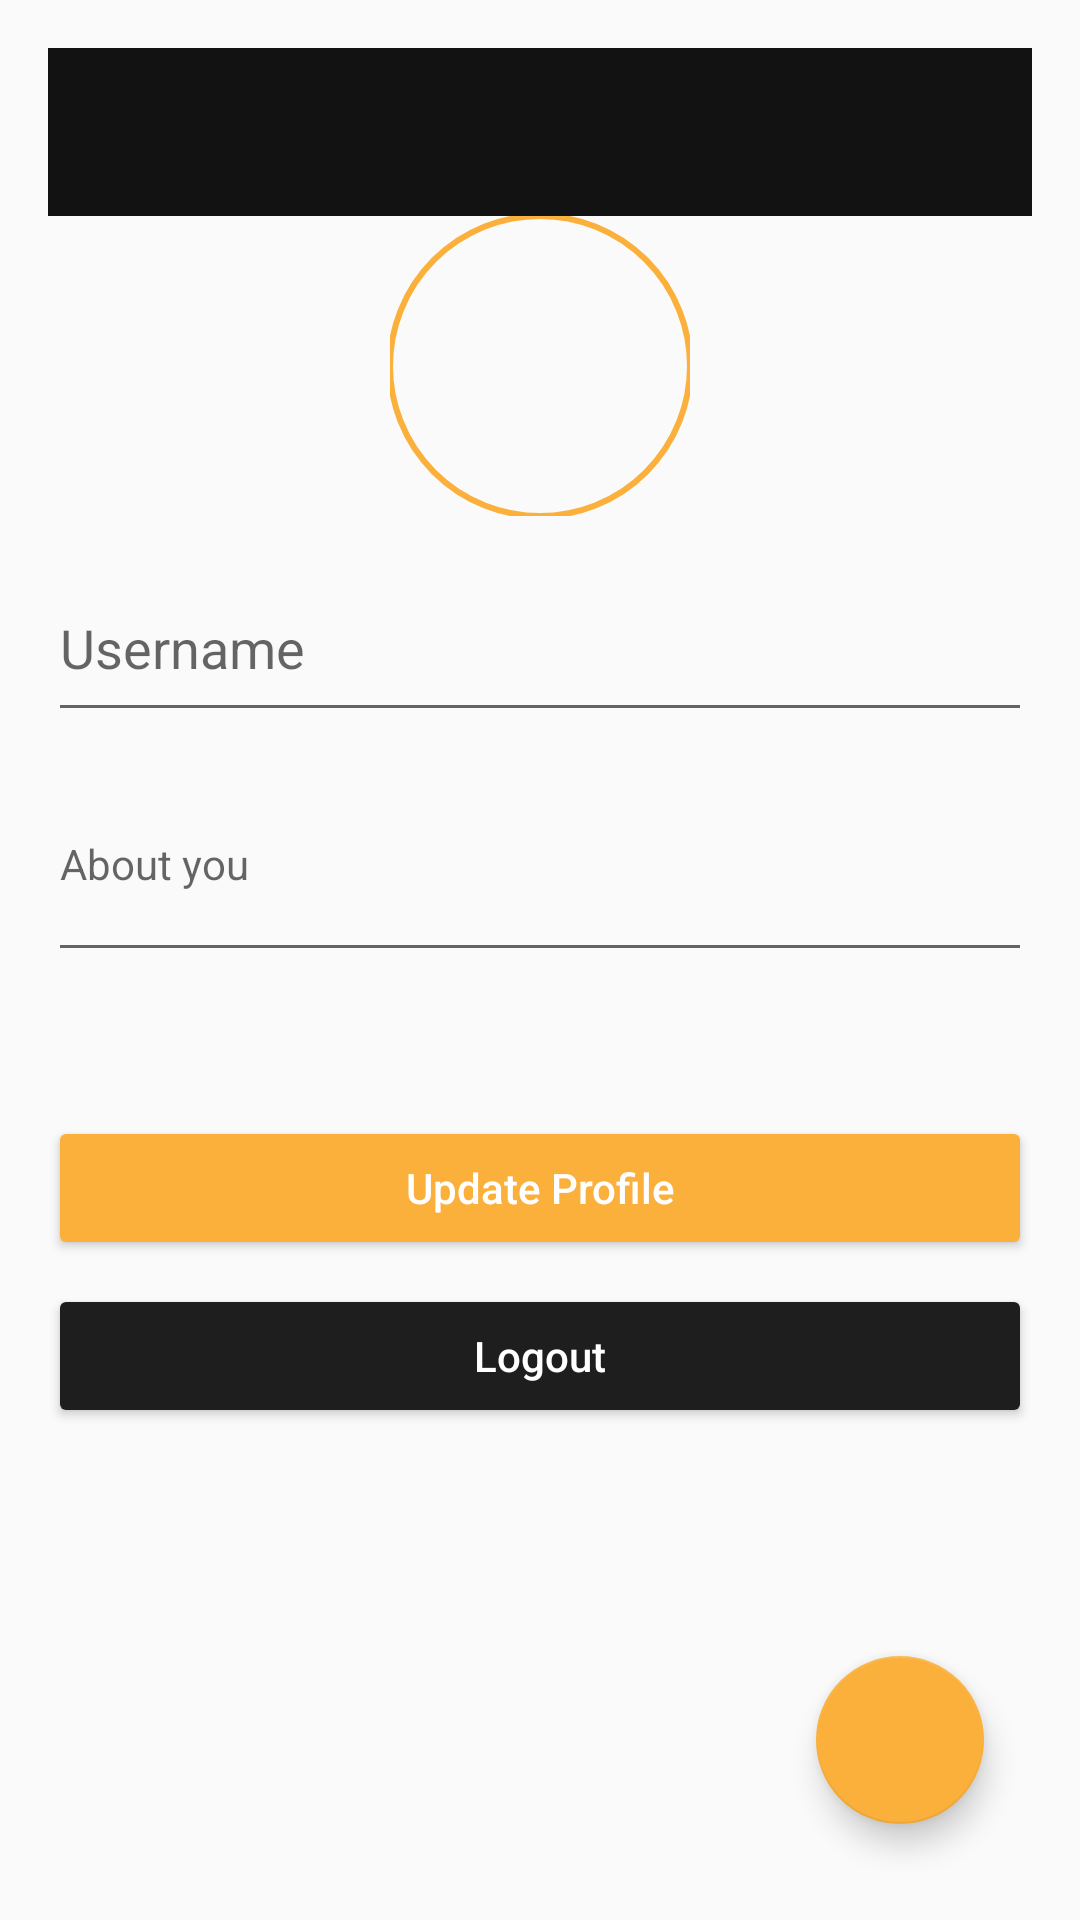

Here is an Android app screen rendered from its layout file. Give the layout XML and the strings, colors and styles it references.
<!-- AndroidManifest.xml: application theme Theme.LumeW -->
<!-- res/layout/activity_profile.xml -->
<?xml version="1.0" encoding="utf-8"?>
<ScrollView xmlns:android="http://schemas.android.com/apk/res/android"
    xmlns:app="http://schemas.android.com/apk/res-auto"
    xmlns:tools="http://schemas.android.com/tools"
    android:layout_width="match_parent"
    android:layout_height="match_parent"
    android:background="@color/background"
    android:fillViewport="true">

    <RelativeLayout
        android:layout_width="match_parent"
        android:layout_height="wrap_content"
        android:padding="16dp">

        
        <androidx.appcompat.widget.Toolbar
            android:id="@+id/toolbar"
            android:layout_width="match_parent"
            android:layout_height="?attr/actionBarSize"
            android:background="@color/primary"
            app:titleTextColor="@android:color/white"
            android:contentDescription="@string/toolbar_desc"/>

        
        <RelativeLayout
            android:id="@+id/profile_header"
            android:layout_width="match_parent"
            android:layout_height="wrap_content"
            android:layout_below="@id/toolbar"
            android:paddingBottom="16dp">

            
            <com.google.android.material.imageview.ShapeableImageView
                android:id="@+id/profile_image"
                android:layout_width="100dp"
                android:layout_height="100dp"
                android:layout_centerHorizontal="true"
                android:contentDescription="@string/profile_image_desc"
                android:scaleType="centerCrop"
                android:src="@drawable/default_profile"
                android:focusable="true"
                android:clickable="true"
                app:shapeAppearanceOverlay="@style/ShapeAppearance.LumeW.Circle"
                app:strokeColor="@color/secondary"
                app:strokeWidth="2dp"/>

            
            <EditText
                android:id="@+id/username_edit"
                android:layout_width="match_parent"
                android:layout_height="56dp"
                android:layout_below="@id/profile_image"
                android:layout_marginTop="16dp"
                android:hint="@string/username_hint"
                android:inputType="text"
                android:maxLines="1"
                android:textColor="@color/text_primary"
                android:textSize="18sp"
                android:minHeight="48dp"
                android:paddingVertical="12dp"
                android:importantForAutofill="auto"
                android:autofillHints="username"/>

            
            <EditText
                android:id="@+id/bio_edit"
                android:layout_width="match_parent"
                android:layout_height="72dp"
                android:layout_below="@id/username_edit"
                android:layout_marginTop="8dp"
                android:hint="@string/bio_hint"
                android:inputType="textMultiLine"
                android:maxLines="3"
                android:textColor="@color/text_primary"
                android:textSize="14sp"
                android:minHeight="48dp"
                android:paddingVertical="12dp"
                android:importantForAutofill="auto"/>
        </RelativeLayout>

        
        <LinearLayout
            android:id="@+id/profile_actions"
            android:layout_width="match_parent"
            android:layout_height="wrap_content"
            android:layout_below="@id/profile_header"
            android:layout_marginTop="24dp"
            android:orientation="vertical"
            android:paddingVertical="8dp">

            <Button
                android:id="@+id/update_profile_btn"
                android:layout_width="match_parent"
                android:layout_height="48dp"
                android:layout_marginBottom="8dp"
                android:backgroundTint="@color/secondary"
                android:text="@string/update_profile"
                android:textAllCaps="false"
                android:textColor="@android:color/white"
                android:minHeight="48dp"/>

            <Button
                android:id="@+id/logout_btn"
                android:layout_width="match_parent"
                android:layout_height="48dp"
                android:backgroundTint="@color/primary_variant"
                android:text="@string/logout"
                android:textAllCaps="false"
                android:textColor="@android:color/white"
                android:minHeight="48dp"/>
        </LinearLayout>

        
        <ProgressBar
            android:id="@+id/profile_progress_bar"
            android:layout_width="wrap_content"
            android:layout_height="wrap_content"
            android:layout_centerInParent="true"
            android:indeterminateTint="@color/secondary"
            android:visibility="gone"
            android:contentDescription="@string/loading_desc"/>

        
        <com.google.android.material.floatingactionbutton.FloatingActionButton
            android:id="@+id/fab_settings"
            android:layout_width="wrap_content"
            android:layout_height="wrap_content"
            android:layout_alignParentEnd="true"
            android:layout_alignParentBottom="true"
            android:layout_margin="16dp"
            android:contentDescription="@string/settings_desc"
            app:backgroundTint="@color/secondary"
            app:srcCompat="@drawable/ic_settings"
            app:tint="@android:color/white"/>
    </RelativeLayout>
</ScrollView>
<!-- resources referenced by this layout -->
<resources>
  <color name="background">#FAFAFA</color>
  <color name="primary">#121212</color>
  <color name="primary_variant">#1E1E1E</color>
  <color name="secondary">#FBB03B</color>
  <color name="text_primary">#121212</color>
  <string name="bio_hint">About you</string>
  <string name="loading_desc">Loading content</string>
  <string name="logout">Logout</string>
  <string name="profile_image_desc">Profile picture</string>
  <string name="settings_desc">Settings</string>
  <string name="toolbar_desc">Profile toolbar</string>
  <string name="update_profile">Update Profile</string>
  <string name="username_hint">Username</string>
  <style name="ShapeAppearance.LumeW.Circle" parent="ShapeAppearance.Material3.SmallComponent">
          <item name="cornerFamily">rounded</item>
          <item name="cornerSize">50%</item>
      </style>
  <style name="Theme.LumeW" parent="Theme.Material3.DayNight.NoActionBar">
          
          <item name="colorPrimary">@color/primary</item>
          <item name="colorPrimaryContainer">@color/primary_variant</item>
          <item name="colorOnPrimary">@color/white</item>
  
          
          <item name="colorSecondary">@color/secondary</item>
          <item name="colorSecondaryContainer">@color/secondary_variant</item>
          <item name="colorOnSecondary">@color/black</item>
  
          
          <item name="android:statusBarColor">?attr/colorPrimaryContainer</item>
          <item name="android:navigationBarColor">@color/black</item>
          <item name="android:windowLightNavigationBar" tools:targetApi="27">false</item>
  
          
          <item name="textAppearanceDisplayLarge">@style/TextAppearance.LumeW.Display.Large</item>
          <item name="textAppearanceBodyLarge">@style/TextAppearance.LumeW.Body.Large</item>
          <item name="textAppearanceTitleMedium">@style/TextAppearance.LumeW.Title.Medium</item>
  
          
          <item name="materialButtonStyle">@style/Button.LumeW</item>
          <item name="materialSwitchStyle">@style/Widget.Material3.CompoundButton.Switch</item>
      </style>
  <color name="white">#FFFFFFFF</color>
  <color name="secondary_variant">#E6A035</color>
  <color name="black">#FF000000</color>
  <style name="TextAppearance.LumeW.Display.Large" parent="TextAppearance.Material3.DisplayLarge">
          <item name="fontFamily">@font/din_medium</item>
          <item name="android:textColor">@color/text_primary</item>
      </style>
  <style name="TextAppearance.LumeW.Body.Large" parent="TextAppearance.Material3.BodyLarge">
          <item name="fontFamily">@font/din_light</item>
          <item name="android:textColor">@color/text_primary</item>
      </style>
  <style name="TextAppearance.LumeW.Title.Medium" parent="TextAppearance.Material3.TitleMedium">
          <item name="fontFamily">@font/din_medium</item>
          <item name="android:textColor">@color/text_primary</item>
      </style>
  <style name="Button.LumeW" parent="Widget.Material3.Button">
          <item name="android:textAppearance">@style/TextAppearance.LumeW.Body.Large</item>
          <item name="android:minHeight">48dp</item>
          <item name="shapeAppearance">@style/ShapeAppearance.LumeW.Medium</item>
          <item name="backgroundTint">@color/secondary</item>
      </style>
  <style name="ShapeAppearance.LumeW.Medium" parent="ShapeAppearance.Material3.MediumComponent">
          <item name="cornerFamily">rounded</item>
          <item name="cornerSize">12dp</item>
      </style>
</resources>
